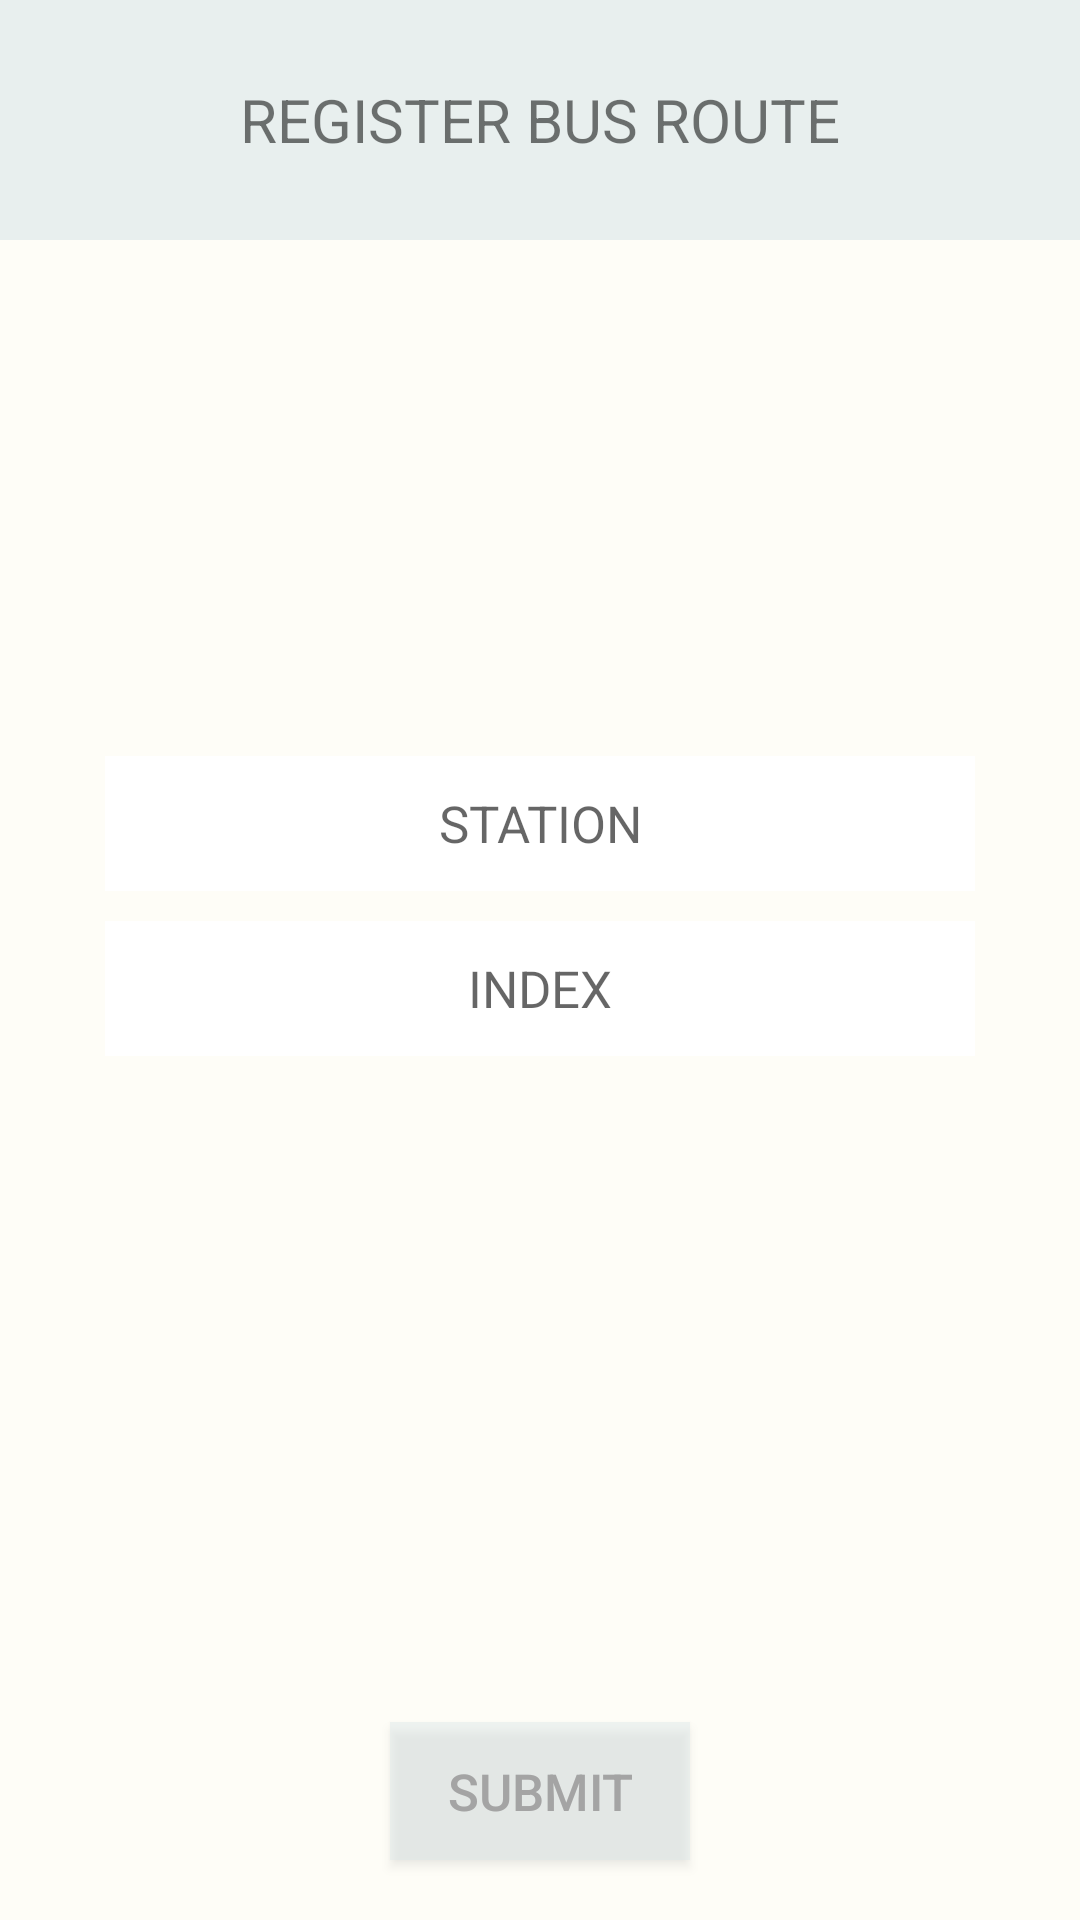

Here is an Android app screen rendered from its layout file. Give the layout XML and the strings, colors and styles it references.
<!-- AndroidManifest.xml: application theme AppTheme -->
<!-- res/layout/activity_h_main_register_bus.xml -->
<?xml version="1.0" encoding="utf-8"?>
<LinearLayout
    xmlns:android="http://schemas.android.com/apk/res/android"
    xmlns:app="http://schemas.android.com/apk/res-auto"
    xmlns:tools="http://schemas.android.com/tools"
    android:layout_width="match_parent"
    android:layout_height="match_parent"
    tools:context=".H_Main_Register_bus"
    android:orientation="vertical"
    android:background="@color/Background">

    <LinearLayout
        android:layout_width="match_parent"
        android:layout_height="80dp"
        android:background="@color/CustomActionBar">

        <TextView
            android:layout_width="match_parent"
            android:layout_height="match_parent"
            android:textAlignment="center"
            android:gravity="center"
            android:text="REGISTER BUS ROUTE"
            android:textSize="20sp"/>

    </LinearLayout>

    <LinearLayout
        android:layout_width="match_parent"
        android:layout_height="0dp"
        android:layout_weight="1.7"/>

    <LinearLayout
        android:layout_width="match_parent"
        android:layout_height="0dp"
        android:layout_weight="2"
        android:orientation="vertical"
        android:layout_marginHorizontal="30dp">

        <LinearLayout
            android:layout_width="match_parent"
            android:layout_height="wrap_content"
            android:orientation="vertical">


            <EditText
                android:id="@+id/hRegBusRoute"
                android:layout_width="match_parent"
                android:layout_height="45dp"
                android:layout_margin="5dp"
                android:background="@color/TextBackground"
                android:hint="STATION"
                android:textSize="17sp"
                android:textColor="@color/BackText"
                android:textAlignment="center"/>

            <EditText
                android:id="@+id/hRegBusTime"
                android:layout_width="match_parent"
                android:layout_height="45dp"
                android:layout_margin="5dp"
                android:background="@color/TextBackground"
                android:hint="INDEX"
                android:textSize="17sp"
                android:textColor="@color/BackText"
                android:textAlignment="center"
                android:inputType="number"
                android:digits="0123456789"/>

        </LinearLayout>

    </LinearLayout>

    <LinearLayout
        android:layout_width="match_parent"
        android:layout_height="0dp"
        android:layout_weight="2">

        <Button
            android:id="@+id/hRegBusSubmit"
            android:layout_width="match_parent"
            android:layout_height="46dp"
            android:background="@color/SubmitButton"
            android:layout_marginHorizontal="130dp"
            android:layout_gravity="bottom"
            android:layout_marginBottom="10dp"
            android:text="SUBMIT"
            android:textSize="17sp"
            android:textColor="@color/BackText"/>

    </LinearLayout>

</LinearLayout>
<!-- resources referenced by this layout -->
<resources>
  <color name="BackText">#a4a4a4</color>
  <color name="Background">#fefdf7</color>
  <color name="CustomActionBar">#99DAE7E9</color>
  <color name="SubmitButton">#66DAE7E9</color>
  <color name="TextBackground">#ffffff</color>
  <style name="AppTheme" parent="Theme.AppCompat.Light.NoActionBar">
          
          <item name="colorPrimary">@color/colorPrimary</item>
          <item name="colorPrimaryDark">@color/colorPrimaryDark</item>
          <item name="colorAccent">@color/colorAccent</item>
      </style>
  <color name="colorPrimary">#3F51B5</color>
  <color name="colorPrimaryDark">#303F9F</color>
  <color name="colorAccent">#FF4081</color>
</resources>
